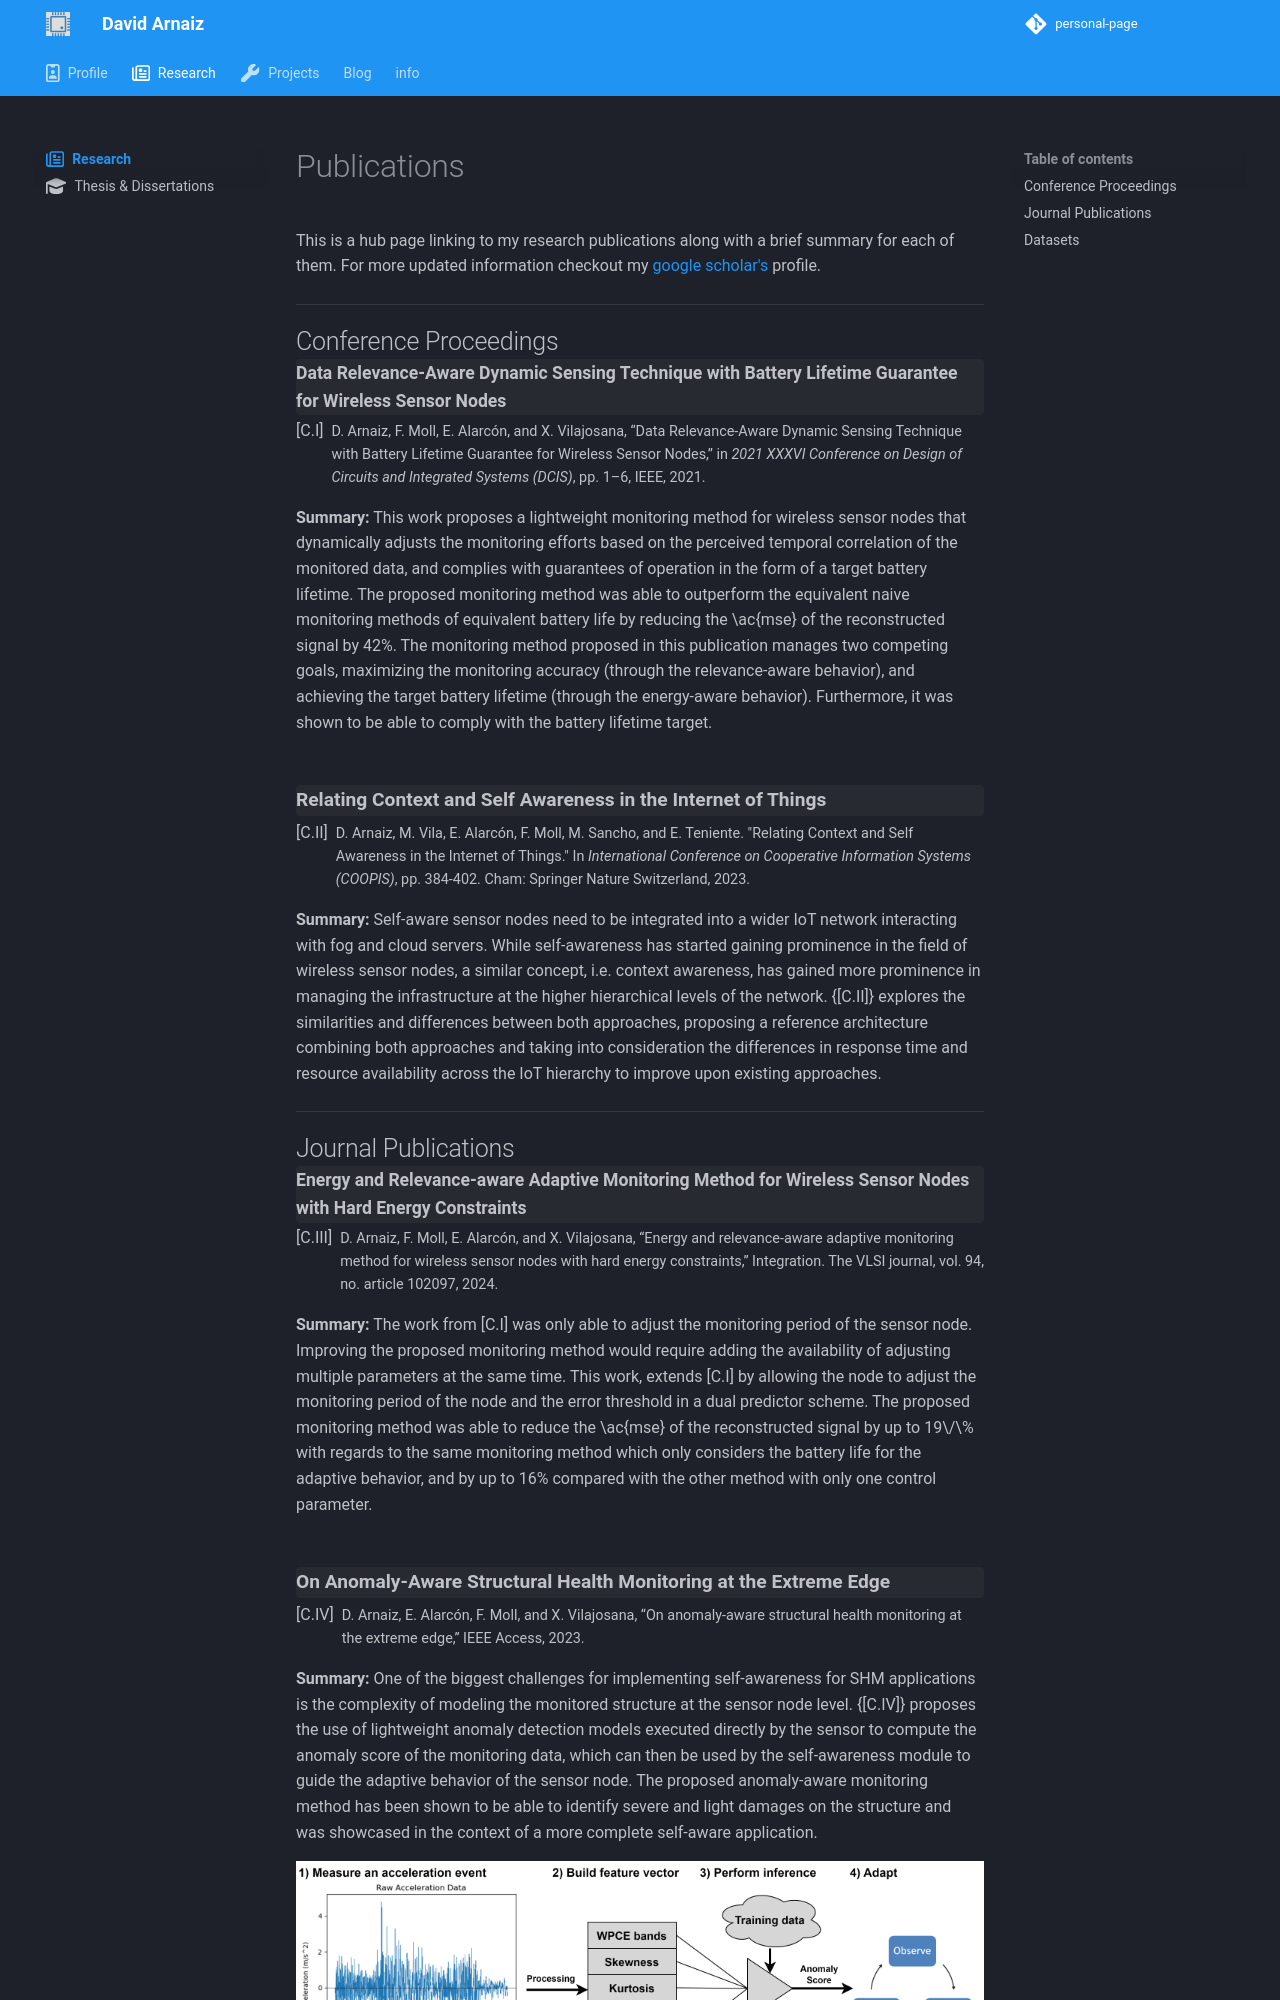

repository: ElectronPlant/electronplant.github.io · page: research/index.html · generator: mkdocs

---
title: Publications
icon: fontawesome/regular/newspaper
description: Index of David Arnaiz's research publications. From my PhD titled, bringing self-awareness to the extreme edge. A distributed approach for adaptive energy management in WSN (wireless sensor nodes) applied to SHM (structural health monitoring).
---

# Publications

This is a hub page linking to my research publications along with a brief summary for each of them. For more updated information checkout my [google scholar's](https://scholar.google.com/citations?user=32m35KwAAAAJ&hl=en) profile.

---
## Conference Proceedings
<p class="pub-title-first">
    <a target="_blank" rel="noopener noreferrer" href="https://doi.org/10.1109/DCIS53048.2021.9666191" title="C.I">
        Data Relevance-Aware Dynamic Sensing Technique with Battery Lifetime Guarantee for Wireless Sensor Nodes
    </a>
</p>
<p class="publication">
  <a class="publication-link" target="_blank" rel="noopener noreferrer" href="https://doi.org/10.1109/DCIS53048.2021.9666191" title="C.I">
    <span class="publication-id">[C.I]</span>
    <span class="publication-citation">D. Arnaiz, F. Moll, E. Alarcón, and X. Vilajosana, “Data Relevance-Aware Dynamic Sensing Technique with Battery Lifetime Guarantee for Wireless Sensor Nodes,” in <i>2021 XXXVI Conference on Design of Circuits and Integrated Systems (DCIS)</i>, pp. 1–6, IEEE, 2021.</span>
  </a>
</p>
__Summary:__
This work proposes a lightweight monitoring method for wireless sensor nodes that dynamically adjusts the monitoring efforts based on the perceived temporal correlation of the monitored data, and complies with guarantees of operation in the form of a target battery lifetime. The proposed monitoring method was able to outperform the equivalent naive monitoring methods of equivalent battery life by reducing the \ac{mse} of the reconstructed signal by 42%. The monitoring method proposed in this publication manages two competing goals, maximizing the monitoring accuracy (through the relevance-aware behavior), and achieving the target battery lifetime (through the energy-aware behavior). Furthermore, it was shown to be able to comply with the battery lifetime target.

<p class="pub-title">
    <a target="_blank" rel="noopener noreferrer" href="https://doi.org/10.1007/978-3-031-46846-9_21" title="C.II">
        Relating Context and Self Awareness in the Internet of Things
    </a>
</p>
<p class="publication">
  <a class="publication-link" target="_blank" rel="noopener noreferrer" href="https://doi.org/10.1007/978-3-031-46846-9_21" title="C.II">
    <span class="publication-id">[C.II]</span>
    <span class="publication-citation">D. Arnaiz, M. Vila, E. Alarcón, F. Moll, M. Sancho, and E. Teniente. "Relating Context and Self Awareness in the Internet of Things." In <i>International Conference on Cooperative Information Systems (COOPIS)</i>, pp. 384-402. Cham: Springer Nature Switzerland, 2023.</span>
  </a>
</p>
__Summary:__
Self-aware sensor nodes need to be integrated into a wider IoT network interacting with fog and cloud servers. While self-awareness has started gaining prominence in the field of wireless sensor nodes, a similar concept, i.e. context awareness, has gained more prominence in managing the infrastructure at the higher hierarchical levels of the network. {[C.II]} explores the similarities and differences between both approaches, proposing a reference architecture combining both approaches and taking into consideration the differences in response time and resource availability across the IoT hierarchy to improve upon existing approaches.

---
